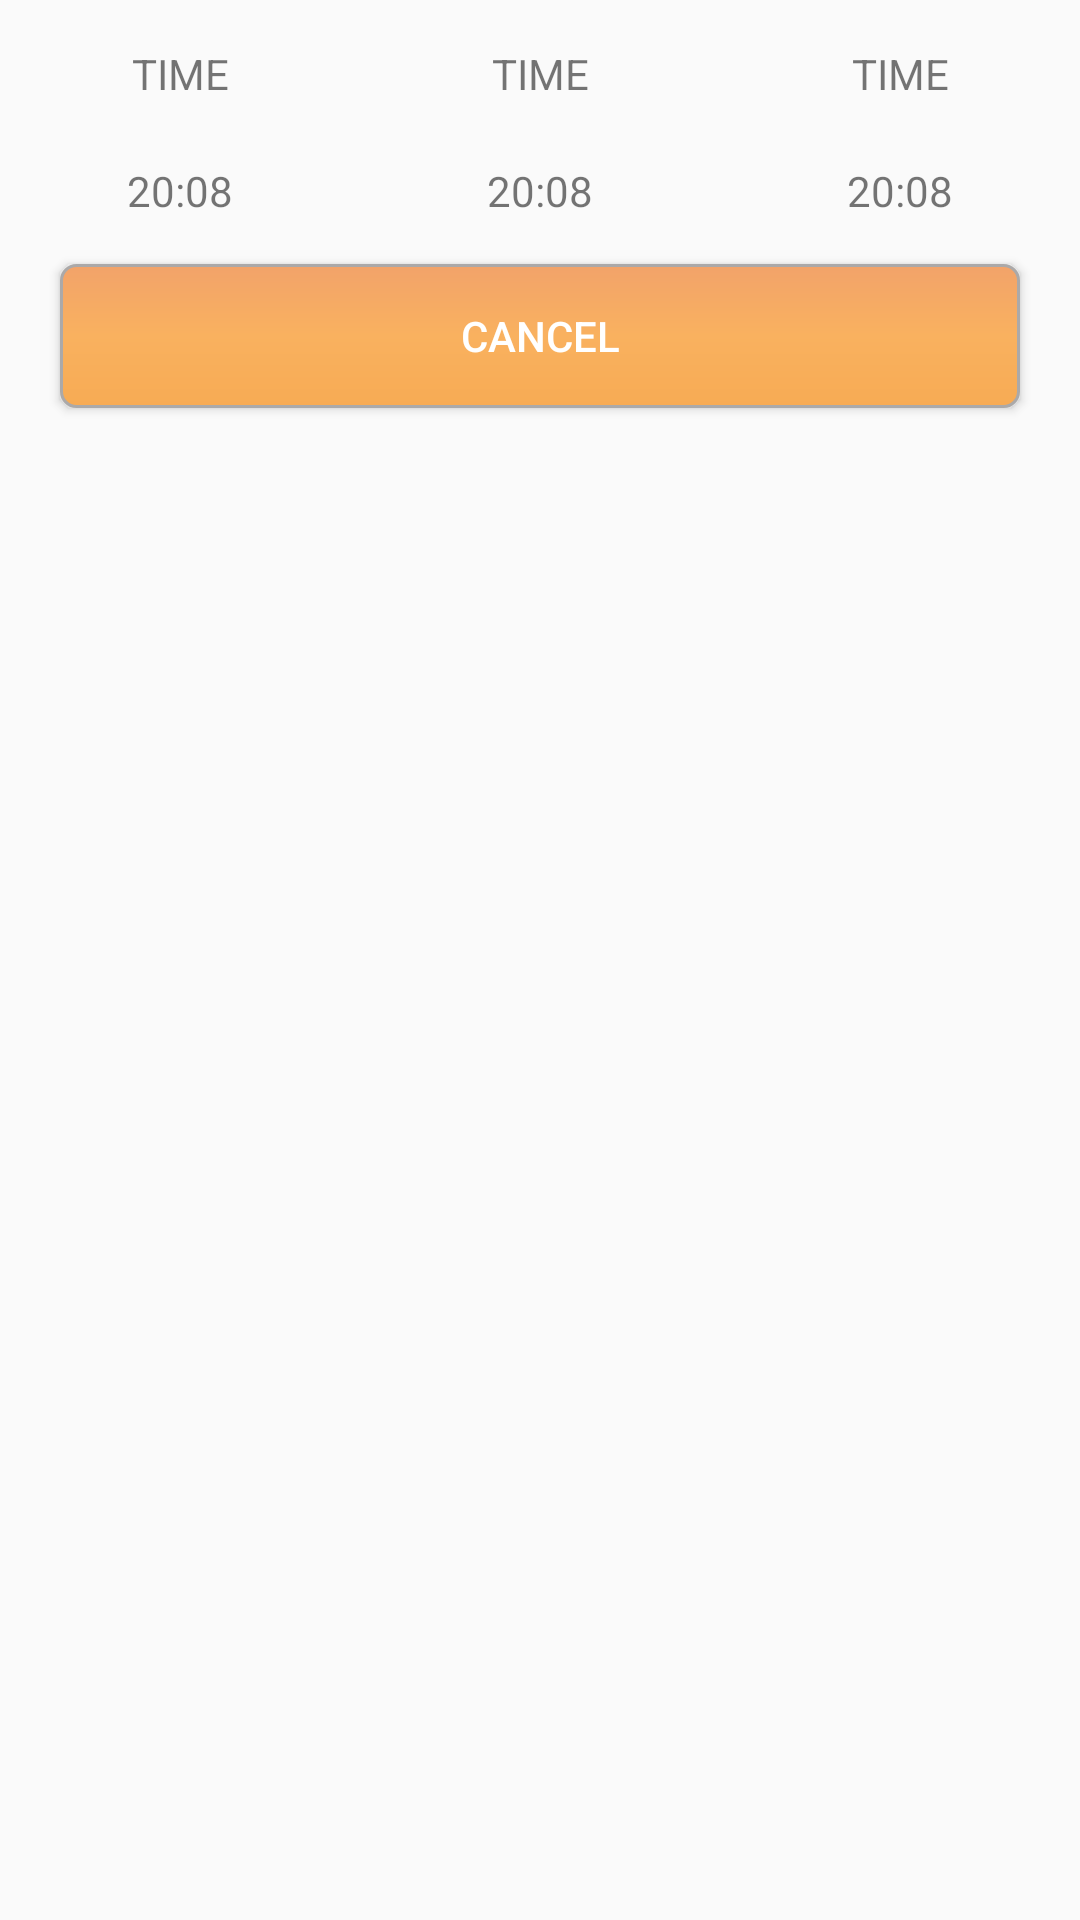

This screen was rendered from an Android layout file. Write that file and the resources it references.
<!-- AndroidManifest.xml: application theme AppTheme -->
<!-- res/layout/dialog_fare.xml -->
<?xml version="1.0" encoding="utf-8"?>
<LinearLayout xmlns:android="http://schemas.android.com/apk/res/android"
    android:layout_width="match_parent"
    android:orientation="vertical"
    android:layout_height="wrap_content">

    <LinearLayout
        android:layout_width="match_parent"
        android:orientation="horizontal"
        android:layout_marginTop="15dp"
        android:layout_height="wrap_content">
        <LinearLayout
            android:layout_width="0dp"
            android:layout_weight="1"
            android:layout_height="wrap_content"
            android:orientation="vertical">

            <TextView
                android:layout_width="match_parent"
               android:text="TIME"
                android:gravity="center"
                android:layout_height="wrap_content" />

            <TextView
                android:layout_width="match_parent"
                android:text="20:08"
                android:layout_marginTop="20dp"
                android:gravity="center"
                android:layout_height="wrap_content" />


        </LinearLayout>

        <LinearLayout
            android:layout_width="0dp"
            android:layout_weight="1"
            android:layout_height="wrap_content"
            android:orientation="vertical">

            <TextView
                android:layout_width="match_parent"
                android:text="TIME"
                android:gravity="center"
                android:layout_height="wrap_content" />

            <TextView
                android:layout_width="match_parent"
                android:text="20:08"
                android:layout_marginTop="20dp"
                android:gravity="center"
                android:layout_height="wrap_content" />


        </LinearLayout>

        <LinearLayout
            android:layout_width="0dp"
            android:layout_weight="1"
            android:layout_height="wrap_content"
            android:orientation="vertical">

            <TextView
                android:layout_width="match_parent"
                android:text="TIME"
                android:gravity="center"
                android:layout_height="wrap_content" />

            <TextView
                android:layout_width="match_parent"
                android:text="20:08"
                android:layout_marginTop="20dp"
                android:gravity="center"
                android:layout_height="wrap_content" />


        </LinearLayout>

    </LinearLayout>

    <Button
        android:layout_width="match_parent"
        android:layout_height="wrap_content"
        android:layout_marginLeft="20dp"
        android:text="Cancel"
        android:layout_marginBottom="15dp"
        android:textColor="@android:color/white"
        android:background="@drawable/orange_background"
        android:layout_marginRight="20dp"
        android:layout_marginTop="15dp"/>


</LinearLayout>
<!-- resources referenced by this layout -->
<resources>
  <!-- drawable orange_background (drawable) -->
  <?xml version="1.0" encoding="utf-8"?>
  <shape xmlns:android="http://schemas.android.com/apk/res/android">
      <gradient
          android:startColor="#f2a36a"
          android:endColor="#f7ab54"
          android:centerColor="#f9b15f"
          android:angle="270"/>
      <corners android:radius="@dimen/dimen_5dp"/>
      <stroke android:color="#aba9a9" android:width="1dp"/>
      <corners android:radius="5dp"/>
  </shape>
  <style name="AppTheme" parent="Theme.AppCompat.Light.NoActionBar">
          
          <item name="colorPrimary">@android:color/white</item>
          <item name="colorPrimaryDark">@android:color/black</item>
          <item name="colorAccent">@color/colorAccent</item>
      </style>
  <color name="colorAccent">#f2a36a</color>
</resources>
